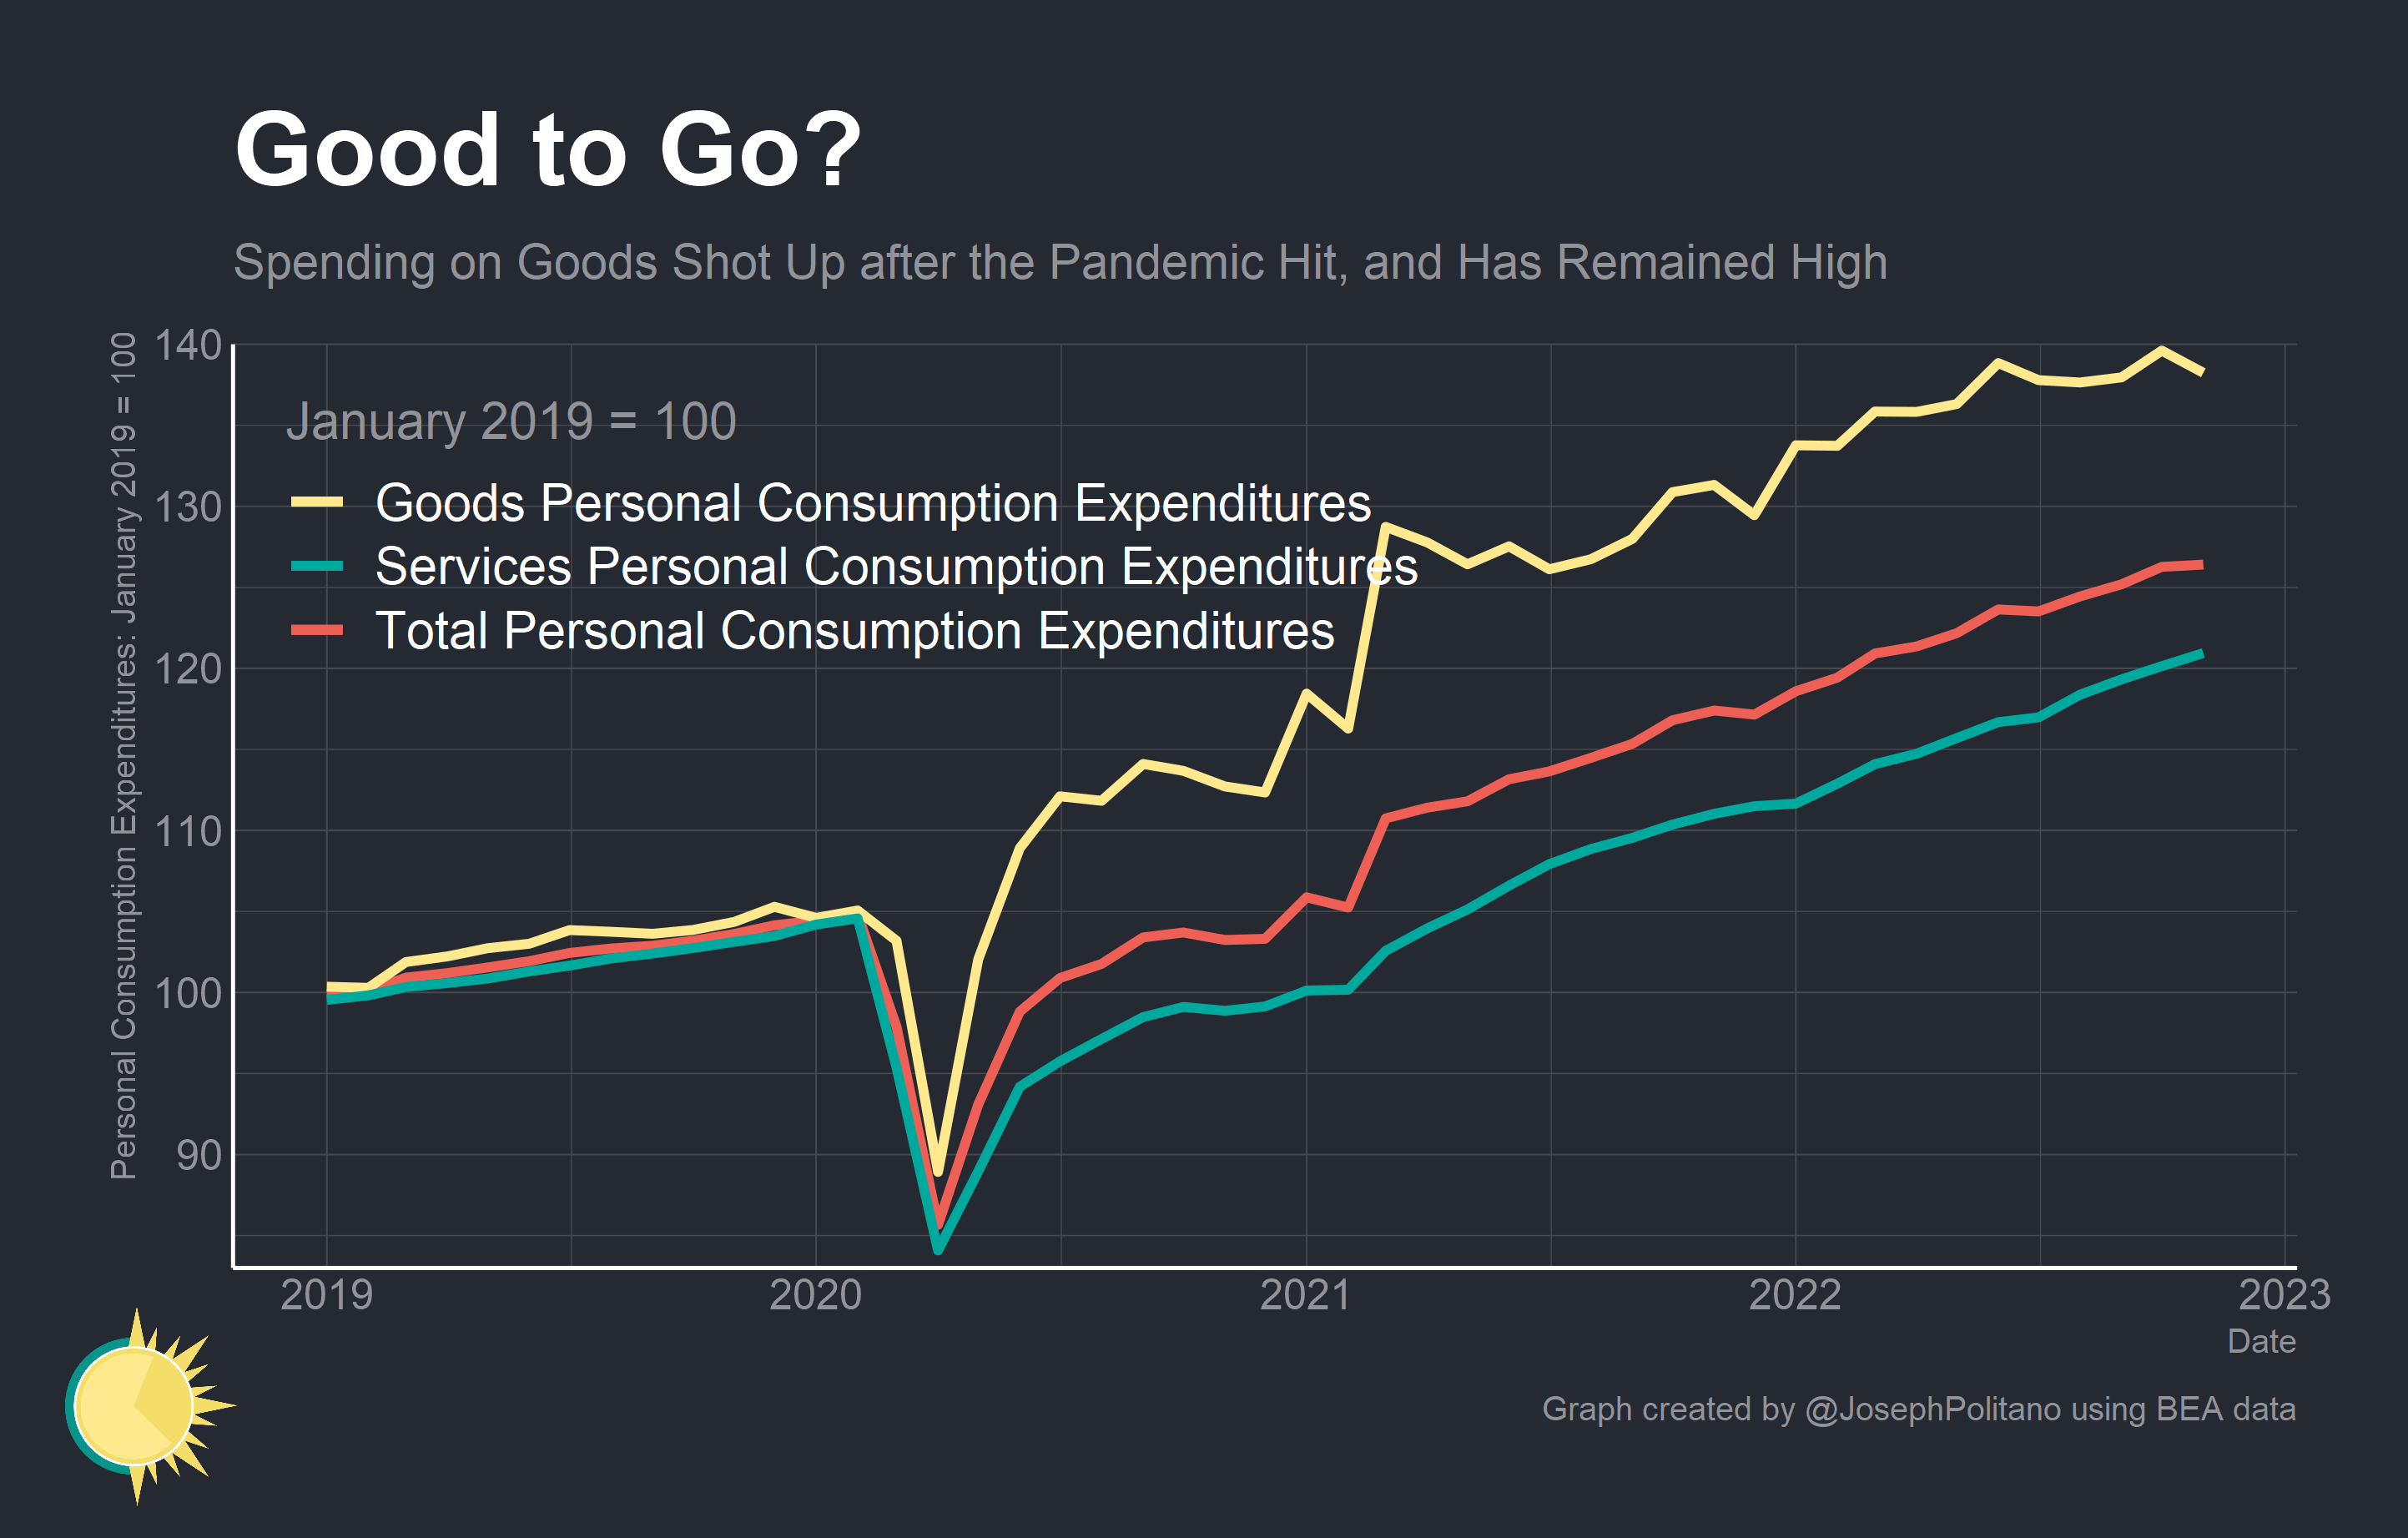

The data file committed next to this chart (first rows):
, u20404_dpcerg_1_personal_consumption_exp…, u20404_dgdsrg_2_goods_fisher_price_index…, u20404_ddurrg_3_durable_goods_fisher_pri…, u20404_dmotrg_4_motor_vehicles_and_parts…, u20404_dnmvrg_5_new_motor_vehicles_55_fi…, u20404_dnearg_6_new_autos_fisher_price_i…, u20404_dndcrg_7_new_domestic_autos_fishe…, u20404_dnfcrg_8_new_foreign_autos_fisher…, u20404_dnwtrg_9_new_light_trucks_fisher_…, u20404_dnpvrg_10_net_purchases_of_used_m…, u20404_dnpurg_11_used_autos_fisher_price…, u20404_dnetrg_12_net_transactions_in_use…, u20404_dmarrg_13_used_auto_margin_fisher…, u20404_dreerg_14_employee_reimbursement_…, u20404_dutrrg_15_used_light_trucks_fishe…, u20404_dutnrg_16_net_transactions_in_use…, u20404_dutmrg_17_used_truck_margin_fishe…, u20404_dmvprg_18_motor_vehicle_parts_and…, u20404_dtatrg_19_tires_fisher_price_inde…, u20404_dpaarg_20_accessories_and_parts_f…, u20404_dfdhrg_21_furnishings_and_durable…, u20404_dfffrg_22_furniture_and_furnishin…, u20404_dfnrrg_23_furniture_fisher_price_…
1, 0.01854, 0.003284, -0.01903, -0.006109, -0.01043, -0.01809, -0.01811, -0.01811, -0.008031, -0.001414, -0.001224, -0.002491, -0.002491, -0.04333, -0.00158, -0.002491, -0.00249, 0.001447, -0.01082, 0.0101, -0.03328, -0.0333, -0.008571
2, 0.01947, 0.004906, -0.02182, -0.008014, -0.01206, -0.02087, -0.02093, -0.02093, -0.009368, -0.004804, -0.005043, -0.005482, -0.005475, -0.02132, -0.004708, -0.005482, -0.005474, 0.001576, -0.01018, 0.009802, -0.0285, -0.02593, -0.01045
3, 0.02147, 0.004585, -0.01934, -0.008251, -0.009431, -0.01723, -0.01728, -0.01728, -0.007145, -0.01291, -0.01406, -0.01293, -0.01294, 0.0227, -0.01225, -0.01293, -0.01293, 0.006524, -0.01503, 0.02184, -0.02735, -0.0295, -0.01315
4, 0.02122, 0.008433, -0.01666, -0.01076, -0.01386, -0.0201, -0.0201, -0.02009, -0.01204, -0.0096, -0.0108, -0.009542, -0.009542, 0.02786, -0.008877, -0.009542, -0.009541, -0.0009008, -0.02371, 0.01537, -0.009758, -0.01432, 0.001015
5, 0.02345, 0.01476, -0.01626, -0.006434, -0.01023, -0.01328, -0.01325, -0.01325, -0.009546, -0.005009, -0.005262, -0.005476, -0.005479, -0.01829, -0.004867, -0.005476, -0.005478, 0.005346, -0.007745, 0.01455, -0.01068, -0.02066, -0.0006703
6, 0.02365, 0.01514, -0.01745, -0.001414, -0.004336, -0.006587, -0.006547, -0.006547, -0.003959, 0.0006449, 0.00159, -0.0005348, -0.0005303, -0.07478, 0, -0.0005348, -0.0005302, 0.005987, -0.01559, 0.02146, -0.01497, -0.02585, 0.000227
7, 0.02433, 0.01463, -0.0128, 0.005489, 0.001026, 0.003368, 0.003368, 0.003368, -3.83237204666936e-05, 0.01187, 0.0131, 0.01066, 0.01067, -0.07155, 0.01109, 0.01066, 0.01067, 0.00961, -0.0159, 0.02807, -0.007128, -0.01574, 4.34692835174331e-05
8, 0.02271, 0.01042, -0.0135, 0.00778, 0.001485, 0.005115, 0.005084, 0.005074, 1.91488343148025e-05, 0.01715, 0.01833, 0.01615, 0.01616, -0.0572, 0.01643, 0.01615, 0.01616, 0.01242, -0.01639, 0.03331, -0.01107, -0.01641, -0.00665
9, 0.0211, 0.005047, -0.01239, 0.008229, 0.002184, 0.01054, 0.01047, 0.01047, -0.0005755, 0.01898, 0.01944, 0.0186, 0.0186, -0.01602, 0.01871, 0.0186, 0.0186, 0.009378, -0.01524, 0.02716, -0.003424, -0.0111, 0.005544
10, 0.02134, 0.008674, -0.01392, 0.005615, 0.001668, 0.01151, 0.01141, 0.01141, -0.001412, 0.006798, 0.00634, 0.007219, 0.007218, 0.02796, 0.007133, 0.00722, 0.007217, 0.01743, 0.0002865, 0.02974, 0.005917, -0.00188, 0.0129
11, 0.02007, 0.003342, -0.01103, 0.008407, 0.0006857, 0.007859, 0.007786, 0.007777, -0.001411, 0.01395, 0.01344, 0.01471, 0.01472, 0.04861, 0.01438, 0.01471, 0.01472, 0.02573, 0.01135, 0.03606, 0.005571, -0.002461, 0.008207
12, 0.0188, -0.002669, -0.009968, 0.004632, -0.004722, 0.001848, 0.001858, 0.001869, -0.006602, 0.01303, 0.01251, 0.01408, 0.01409, 0.05656, 0.01348, 0.01408, 0.01408, 0.02228, 0.01294, 0.02889, 0.005834, -0.005536, 0.0168
13, 0.01504, -0.008121, -0.009045, 0.007582, -0.001024, 0.003774, 0.003936, 0.003936, -0.002303, 0.01541, 0.01546, 0.01655, 0.01654, 0.04623, 0.01562, 0.01655, 0.01654, 0.02285, 0.0105, 0.03165, 0.01195, -0.002865, 0.01325
14, 0.01413, -0.007732, -0.007856, 0.008078, 0.002806, 0.005792, 0.006027, 0.006037, 0.002156, 0.01057, 0.01202, 0.01121, 0.0112, -0.0152, 0.01011, 0.01121, 0.01121, 0.02192, 0.009121, 0.031, 0.01518, 0.003759, 0.02365
15, 0.01546, -0.001994, -0.01041, 0.007382, 0.006826, 0.01, 0.01024, 0.01024, 0.00622, 0.004168, 0.006157, 0.004505, 0.00451, -0.04968, 0.003368, 0.004505, 0.00451, 0.01555, 0.01083, 0.01882, 0.01284, 0.01042, 0.03266
16, 0.01659, -0.00225, -0.01341, 0.01265, 0.01174, 0.0145, 0.01469, 0.01468, 0.0114, 0.007551, 0.009429, 0.007882, 0.007872, -0.04178, 0.00681, 0.007883, 0.007871, 0.02587, 0.01471, 0.03379, -0.004744, -0.005813, 0.01572
17, 0.01537, -0.003462, -0.01094, 0.009116, 0.008415, 0.0113, 0.01144, 0.01143, 0.008121, 0.002032, 0.002702, 0.002791, 0.00279, 0.001635, 0.001891, 0.002791, 0.002801, 0.02549, 0.01155, 0.03547, 0.0028, 0.005984, 0.02369
18, 0.01494, -0.004837, -0.003241, 0.009229, 0.004198, 0.008743, 0.008834, 0.008845, 0.003429, 0.01176, 0.01191, 0.01247, 0.01247, 0.02414, 0.01179, 0.01247, 0.01247, 0.02223, 0.02034, 0.02352, 0.01603, 0.01303, 0.03106
19, 0.01547, -0.003786, -0.01022, 0.006882, 0.002412, 0.005861, 0.005942, 0.005942, 0.00184, 0.0144, 0.01463, 0.0147, 0.0147, 0.01253, 0.01433, 0.0147, 0.0147, 0.008568, 0.02057, 0.0001002, 0.01359, 0.01932, 0.03856
20, 0.01502, -0.004179, -0.009002, 0.008623, 0.0009368, 0.005241, 0.005251, 0.005251, 2.87227014658163e-05, 0.02075, 0.02104, 0.02072, 0.02073, 0.01193, 0.02068, 0.02072, 0.02073, 0.01414, 0.02245, 0.00822, 0.01224, 0.01791, 0.02449
21, 0.01351, -0.006426, -0.007358, 0.01149, 0.001055, 0.001052, 0.0009714, 0.0009613, 0.001104, 0.02653, 0.02696, 0.02599, 0.02599, -0.003655, 0.02626, 0.02599, 0.026, 0.02094, 0.03063, 0.01404, 0.01396, 0.01787, 0.02295
22, 0.01376, -0.006235, -0.009252, 0.00773, 0.001332, 0.002412, 0.002169, 0.002179, 0.0009621, 0.01473, 0.01402, 0.01428, 0.01427, 0.01507, 0.01485, 0.01428, 0.01427, 0.01826, 0.01891, 0.01762, 0.0006791, 0.009392, 0.02066
23, 0.01377, -0.003142, -0.01324, 0.002239, 0.0007146, 0.0004254, 2.0252344208795e-05, 2.0253369654473e-05, 0.0004038, -0.003939, -0.006085, -0.004424, -0.00443, 0.03571, -0.003289, -0.004424, -0.004429, 0.02131, 0.02421, 0.01909, -0.00277, 0.005892, 0.02232
24, 0.01601, 0.003692, -0.01768, 0.003344, 0.003395, 0.00147, 0.0008717, 0.0008616, 0.003054, -0.005759, -0.008456, -0.006931, -0.006928, 0.03333, -0.005004, -0.006931, -0.006927, 0.02295, 0.01269, 0.03026, -0.005118, 0.009336, 0.01161
25, 0.01805, 0.004665, -0.02028, 0.0002121, 0.003515, 0.00381, 0.002978, 0.002979, 0.002184, -0.01804, -0.02196, -0.01979, -0.01979, 0.04891, -0.01685, -0.01978, -0.01978, 0.02716, 0.007388, 0.04146, -0.007177, 0.005494, 0.01049
26, 0.01763, 0.002545, -0.01565, 0.003582, 0.005713, 0.009348, 0.008342, 0.008343, 0.003241, -0.01067, -0.01618, -0.01249, -0.01248, 0.08857, -0.00888, -0.01249, -0.01249, 0.02613, 0.007283, 0.03971, -0.005817, 0.001571, 0.01148
27, 0.01262, -0.009021, -0.01486, 0.003482, -0.002493, 0.001946, 0.0008366, 0.0008367, -0.005288, 0.003508, -0.001183, 0.001121, 0.001128, 0.04328, 0.005023, 0.001132, 0.001128, 0.02591, 0.004091, 0.0413, -0.005554, -0.006809, -0.005262
28, 0.004163, -0.02055, -0.01911, 5.05239331872484e-05, -0.002831, -0.0006236, -0.0018, -0.0018, -0.005107, -0.002791, 0.002645, -0.00782, -0.007811, -0.1528, -0.004119, -0.007821, -0.00781, 0.01706, 0.00139, 0.0273, -0.002389, -0.003256, -0.01911
29, 0.004524, -0.0219, -0.0189, 0.003749, -0.000262, -0.0001509, -0.001337, -0.001327, -0.002038, 0.001476, 0.00772, -0.003283, -0.003275, -0.1893, -0.0001676, -0.003284, -0.003286, 0.02328, 0.002961, 0.03671, -0.00404, -0.002173, -0.01276
30, 0.007377, -0.01424, -0.02475, -0.004643, 0.0005348, 0.002205, 0.001097, 0.001087, -0.00125, -0.02559, -0.0267, -0.02736, -0.02737, -0.06153, -0.02534, -0.02736, -0.02736, 0.02213, -0.009432, 0.0439, -0.005282, -0.003147, -0.01396
31, 0.008883, -0.01008, -0.01322, 0.00532, 0.00677, 0.009527, 0.008548, 0.008548, 0.005107, -0.008817, -0.0101, -0.0091, -0.009098, -0.03583, -0.008489, -0.009101, -0.009097, 0.0285, 0.002167, 0.0472, -0.003484, -0.01051, -0.02332
32, 0.01161, -0.003437, -0.001466, 0.01971, 0.007575, 0.01056, 0.009801, 0.009801, 0.006271, 0.03904, 0.03757, 0.03966, 0.03965, 0.02409, 0.03947, 0.03966, 0.03966, 0.01888, 0.006071, 0.02824, 0.02327, 0.01389, 0.009525
33, 0.01276, -0.003292, 0.0006119, 0.04027, 0.01082, 0.01533, 0.01486, 0.01487, 0.009644, 0.1024, 0.1019, 0.1028, 0.1028, 0.06807, 0.1025, 0.1028, 0.1028, 0.02239, -0.0061, 0.04319, 0.01866, 0.01272, 0.008543
34, 0.01109, -0.006632, 0.00193, 0.04518, 0.0165, 0.01646, 0.0164, 0.01639, 0.01683, 0.1155, 0.115, 0.1151, 0.1151, 0.0926, 0.1156, 0.1151, 0.1151, 0.01108, 0.003731, 0.01681, 0.0215, 0.008584, 0.003762
35, 0.01084, -0.005914, 0.00542, 0.04188, 0.01631, 0.01612, 0.01647, 0.01649, 0.01729, 0.1085, 0.1084, 0.1079, 0.1079, 0.08672, 0.1084, 0.1079, 0.1079, 0.003985, -0.006824, 0.01199, 0.03142, 0.0144, 0.01521
36, 0.01277, -0.00175, 0.01358, 0.04101, 0.01811, 0.02035, 0.02121, 0.02121, 0.01931, 0.1006, 0.1023, 0.1002, 0.1002, 0.05235, 0.1, 0.1003, 0.1002, 0.005399, 0.00211, 0.008003, 0.03114, 0.0146, 0.02184
37, 0.01477, 0.003559, 0.01353, 0.03714, 0.01281, 0.01485, 0.01624, 0.01623, 0.01503, 0.09937, 0.1028, 0.09996, 0.09997, 0.02808, 0.09835, 0.09995, 0.09995, 0.00127, 0.0139, -0.007418, 0.02456, 0.01004, 0.01474
38, 0.01703, 0.007773, 0.009741, 0.032, 0.009471, 0.01084, 0.01274, 0.01273, 0.0128, 0.08996, 0.09121, 0.09358, 0.09358, 0.1161, 0.08948, 0.09358, 0.09358, -0.00173, 0.01341, -0.01188, 0.02187, 0.004716, 0.005513
39, 0.02534, 0.02284, 0.01613, 0.03324, 0.01244, 0.01086, 0.01323, 0.01323, 0.01729, 0.08545, 0.08217, 0.09384, 0.09383, 0.3167, 0.08616, 0.09382, 0.09383, 0.00819, 0.005324, 0.01067, 0.0346, 0.02019, 0.03525
40, 0.03629, 0.03996, 0.03876, 0.06944, 0.01702, 0.01412, 0.01697, 0.01697, 0.02307, 0.1917, 0.1758, 0.2095, 0.2095, 0.8234, 0.1959, 0.2095, 0.2095, 0.01942, 0.02714, 0.01551, 0.04576, 0.03914, 0.07808
41, 0.04047, 0.05013, 0.05574, 0.1007, 0.02995, 0.02861, 0.03189, 0.03188, 0.03646, 0.2763, 0.2581, 0.2978, 0.2978, 1.1, 0.2811, 0.2978, 0.2978, 0.01354, 0.0312, 0.003192, 0.05571, 0.05237, 0.08583
42, 0.04255, 0.05331, 0.07231, 0.1575, 0.04901, 0.0437, 0.04731, 0.04732, 0.05661, 0.4342, 0.4269, 0.4527, 0.4527, 0.8781, 0.4361, 0.4527, 0.4527, 0.01746, 0.05238, -0.004366, 0.0563, 0.05399, 0.08555
43, 0.04424, 0.05441, 0.06977, 0.1583, 0.05956, 0.05278, 0.05663, 0.05663, 0.06742, 0.4051, 0.4006, 0.4162, 0.4161, 0.7344, 0.4063, 0.4162, 0.4162, 0.02836, 0.05272, 0.01283, 0.05482, 0.05564, 0.08813
44, 0.04518, 0.05533, 0.06841, 0.1426, 0.07237, 0.06679, 0.07065, 0.07065, 0.07985, 0.3119, 0.3099, 0.3187, 0.3187, 0.5295, 0.3125, 0.3187, 0.3187, 0.04493, 0.06865, 0.02943, 0.04785, 0.05612, 0.09496
45, 0.04654, 0.06013, 0.06784, 0.1279, 0.08402, 0.07678, 0.08038, 0.08037, 0.09156, 0.2376, 0.2358, 0.2441, 0.2442, 0.4315, 0.2382, 0.2441, 0.2442, 0.04507, 0.08251, 0.02044, 0.06116, 0.06861, 0.1118
46, 0.05223, 0.07273, 0.07818, 0.1442, 0.09466, 0.08854, 0.09158, 0.09158, 0.1015, 0.2551, 0.2551, 0.2643, 0.2643, 0.3882, 0.2552, 0.2643, 0.2643, 0.07084, 0.09228, 0.05681, 0.06735, 0.0819, 0.1201
47, 0.05851, 0.08096, 0.08348, 0.1679, 0.1066, 0.1057, 0.1084, 0.1083, 0.1121, 0.3033, 0.3052, 0.314, 0.314, 0.366, 0.3029, 0.314, 0.314, 0.08706, 0.1115, 0.07129, 0.07043, 0.08707, 0.1177
48, 0.05966, 0.0833, 0.09138, 0.191, 0.1125, 0.1173, 0.1196, 0.1196, 0.1163, 0.3618, 0.3647, 0.3728, 0.3728, 0.3608, 0.3611, 0.3728, 0.3728, 0.1033, 0.1241, 0.08998, 0.08815, 0.1036, 0.1377
49, 0.06116, 0.08629, 0.1029, 0.2037, 0.1174, 0.1175, 0.1196, 0.1196, 0.1215, 0.396, 0.4008, 0.4052, 0.4052, 0.2933, 0.3948, 0.4052, 0.4051, 0.106, 0.1397, 0.08397, 0.1086, 0.1274, 0.1699
50, 0.06389, 0.09513, 0.1055, 0.2112, 0.1203, 0.1196, 0.1215, 0.1215, 0.1237, 0.406, 0.4129, 0.4115, 0.4115, 0.2426, 0.4043, 0.4115, 0.4115, 0.1294, 0.1543, 0.1132, 0.1145, 0.1347, 0.1713
51, 0.06767, 0.1061, 0.09979, 0.195, 0.1225, 0.1249, 0.1264, 0.1265, 0.1245, 0.352, 0.3576, 0.3532, 0.3532, 0.2336, 0.3506, 0.3532, 0.3532, 0.1166, 0.164, 0.08559, 0.1205, 0.1374, 0.1576
52, 0.06412, 0.0962, 0.08382, 0.1624, 0.1285, 0.1407, 0.142, 0.1419, 0.1277, 0.2314, 0.2366, 0.2273, 0.2273, 0.1044, 0.2301, 0.2273, 0.2273, 0.1194, 0.157, 0.0945, 0.1196, 0.1357, 0.1503
53, 0.06515, 0.09762, 0.06972, 0.1411, 0.1235, 0.1366, 0.1374, 0.1374, 0.1218, 0.167, 0.1731, 0.1606, 0.1606, -0.003509, 0.1655, 0.1606, 0.1606, 0.1348, 0.1573, 0.1197, 0.09918, 0.1083, 0.1266
54, 0.06976, 0.1061, 0.06301, 0.1031, 0.1125, 0.1242, 0.1247, 0.1247, 0.1106, 0.07624, 0.08144, 0.07103, 0.07104, -0.07746, 0.07493, 0.07104, 0.07103, 0.1313, 0.1544, 0.1156, 0.09912, 0.1097, 0.1314
55, 0.0639, 0.09604, 0.05742, 0.09462, 0.1038, 0.1172, 0.1169, 0.1169, 0.1015, 0.06829, 0.07448, 0.06615, 0.06615, -0.1188, 0.06675, 0.06614, 0.06614, 0.1263, 0.1471, 0.112, 0.1055, 0.1248, 0.148
56, 0.06255, 0.08582, 0.05317, 0.09588, 0.1001, 0.1098, 0.109, 0.109, 0.0983, 0.07782, 0.08233, 0.07776, 0.07777, -0.06163, 0.07672, 0.07777, 0.07777, 0.1239, 0.137, 0.1147, 0.09851, 0.1166, 0.1282
57, 0.06289, 0.08046, 0.05661, 0.09125, 0.09337, 0.1061, 0.1053, 0.1053, 0.09095, 0.07138, 0.07403, 0.07182, 0.07182, -0.01421, 0.07073, 0.07182, 0.07182, 0.1271, 0.1294, 0.1255, 0.08572, 0.102, 0.1007
58, 0.06076, 0.0722, 0.04015, 0.066, 0.08264, 0.09636, 0.09583, 0.09582, 0.08009, 0.02113, 0.02271, 0.02031, 0.02031, -0.03512, 0.02073, 0.02032, 0.02031, 0.1143, 0.1148, 0.1138, 0.07282, 0.08359, 0.08324
59, 0.05539, 0.06061, 0.02724, 0.04087, 0.07182, 0.07853, 0.07816, 0.07815, 0.07055, -0.03203, -0.03132, -0.03336, -0.03337, -0.05962, -0.03221, -0.03336, -0.03335, 0.1119, 0.1027, 0.1184, 0.05686, 0.06503, 0.06805
